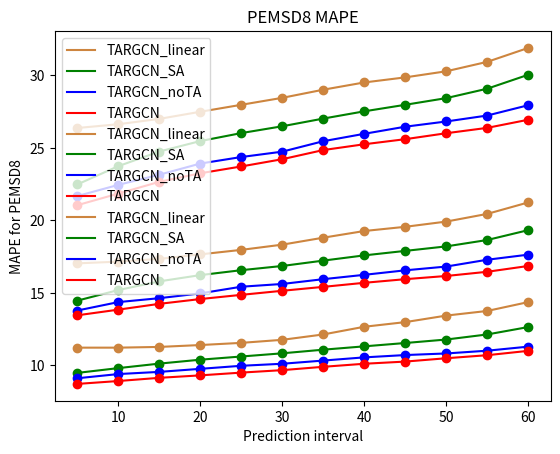

The script that saved this image:
import matplotlib.pyplot as plt
import numpy as np


class PeMSD8():
    def __init__(self):
        super(PeMSD8, self).__init__()

    def MAE(self):
        VAR  = [17.78, 18.93, 19.52, 20.45, 21.26, 22, 22.97, 23.72, 24.45, 25.04, 25.6, 26.19]
        SAR  = [14.48, 16.26, 17.94,19.4, 20.92, 22.33, 23.98, 25.55, 27.03, None,None,None]
        DCRNN  = [13.5,14.81,15.66,16.46,17.18,17.88,18.66,19.36,20.19,20.84,21.64,22.38]
        ASTGCN  = [14.35,15.59,16.48,17.24,18.05,18.69,19.36,20,20.62,21.15,21.89,22.41]
        STSGCN  = [14.45,15.28,15.67,16.08,16.5,16.95,17.38,17.81,18.14,18.61,18.94,19.49]
        STGCN  = [13.13,14.29,15.38,16.11,16.9,17.73,18.52,19.32,20.16,20.87,21.51,22.36]
        AGCRN  = [14.12,14.45,15.01,15.35,15.68,16.02,16.5,16.85,17.16,17.47,17.91,18.53]
        Ours_model=[13.46,13.85,14.25,14.58,14.87,15.15,15.42,15.70,15.95,16.17,16.46,16.86]
        my_x_ticks=np.arange(5,65,5)
        # my_x_ticks=['5','10']

        plt.title("PEMSD8 MAE")
        plt.xlabel("Prediction interval")
        plt.ylabel("MAE for PEMSD8")

        plt.plot(my_x_ticks,VAR [:], 'lime',label="VAR")
        plt.plot(my_x_ticks,VAR [:],'o',color='lime')

        plt.plot(my_x_ticks,SAR [:], 'green',label="SVR")
        plt.plot(my_x_ticks,SAR [:], 'go')

        plt.plot(my_x_ticks,DCRNN [:],'b',label="DCRNN")
        plt.plot(my_x_ticks,DCRNN [:], 'bo')

        plt.plot(my_x_ticks,ASTGCN [:], 'peru',label="ASTGCN")
        plt.plot(my_x_ticks,ASTGCN [:], 'o',color='peru')

        plt.plot(my_x_ticks,STGCN [:], 'pink',label="STGCN")
        plt.plot(my_x_ticks,STGCN [:], 'o',color='pink')

        plt.plot(my_x_ticks,STSGCN [:], 'blueviolet',label="STSGCN")
        plt.plot(my_x_ticks,STSGCN [:], 'o',color='blueviolet')

        plt.plot(my_x_ticks,AGCRN [:],'black', label="AGCRN")
        plt.plot(my_x_ticks,AGCRN [:], 'o',color='black')

        plt.plot(my_x_ticks,Ours_model[:], 'red',label="Ours")
        plt.plot(my_x_ticks,Ours_model[:], 'o',color='red')



        plt.legend()  # 显示图例
        plt.show()
    def RMSE(self):
        VAR = [26.99,28.77,29.77,31.09,32.19,33.41,34.51,35.71,36.62,37.47,38.28,39]
        SAR = [22.16,25.17,27.74,30.27,31.41,34.53,36.68,38.86,40.95,None,None,None]
        DCRNN= [20.75,22.98,24.81,25.77,26.62,27.92,28.97,29.91,31.12,31.91,32.96,34.72]
        ASTGCN = [21.77,23.65,25.38,26.51,27.32,28.19,29.18,30.2,30.78,31.65,32.49,33.75]
        STSGCN= [22.3,23.85,24.34,25.24,25.92,26.59,27.3,28,28.48,29.06,29.62,30.51]
        STGCN = [20.38,22.28,23.78,25.24,26.28,27.3,28.49,29.62,30.7,31.65,32.69,33.72]
        AGCRN = [21.95,22.78,23.61,24.21,24.88,25.58,26.22,26.8,27.33,27.84,28.5,29.4]

        Ours_model=[21.05,21.85,22.66,23.25,23.72,24.22,24.85,25.25,25.6,26.01,26.38,26.94]
        my_x_ticks=np.arange(5,65,5)
        # my_x_ticks=['5','10']

        plt.title("PEMSD8 RMSE")
        plt.xlabel("Prediction interval")
        plt.ylabel("RMSE for PEMSD8")

        plt.plot(my_x_ticks,VAR[:], 'lime',label="VAR")
        plt.plot(my_x_ticks,VAR[:],'o',color='lime')

        plt.plot(my_x_ticks,SAR[:], 'green',label="SVR")
        plt.plot(my_x_ticks,SAR[:], 'go')

        plt.plot(my_x_ticks,DCRNN[:],'b',label="DCRNN")
        plt.plot(my_x_ticks,DCRNN[:], 'bo')

        plt.plot(my_x_ticks,ASTGCN[:], 'peru',label="ASTGCN")
        plt.plot(my_x_ticks,ASTGCN[:], 'o',color='peru')

        plt.plot(my_x_ticks,STGCN[:], 'pink',label="STGCN")
        plt.plot(my_x_ticks,STGCN[:], 'o',color='pink')

        plt.plot(my_x_ticks,STSGCN[:], 'blueviolet',label="STSGCN")
        plt.plot(my_x_ticks,STSGCN[:], 'o',color='blueviolet')

        plt.plot(my_x_ticks,AGCRN[:],'black', label="AGCRN")
        plt.plot(my_x_ticks,AGCRN[:], 'o',color='black')

        plt.plot(my_x_ticks,Ours_model[:], 'red',label="Ours")
        plt.plot(my_x_ticks,Ours_model[:], 'o',color='red')
        # y_ticks=np.arange(20,50,5)
        # plt.yticks(y_ticks)


        plt.legend()  # 显示图例
        plt.show()
    def MAPE(self):
        VAR = [11.21,12.18,12.52,13.16,13.69,14.31,14.9,15.43,15.94,16.42,16.89,17.32]
        SAR = [9.05,10.11,11.08,12,13,14.05,15.09,16.14,17.32,None,None,None]
        DCRNN= [8.86,9.5,10,10.46,10.89,11.34,11.82,12.32,12.75,13.12,13.63,14.21]
        ASTGCN = [9.95,10.57,11.03,11.48,11.82,12.25,12.7,13.1,13.52,13.92,14.5,15.23]
        STSGCN= [9.48,9.85,10.14,10.35,10.57,10.81,11.07,11.28,11.48,11.66,11.91,12.27]
        STGCN = [8.66,9.28,9.77,10.23,10.61,11.05,11.46,11.85,12.26,12.64,12.95,13.34]
        AGCRN = [9.27,9.45,9.7,9.82,10.02,10.25,10.51,10.74,10.85,11.08,11.33,11.69]
        Ours_model=[8.73,8.93,9.15,9.32,9.51,9.68,9.91,10.12,10.27,10.50,10.71,11.01]
        my_x_ticks=np.arange(5,65,5)
        # my_x_ticks=['5','10']

        plt.title("PEMSD8 MAPE")
        plt.xlabel("Prediction interval")
        plt.ylabel("MAPE for PEMSD8")

        plt.plot(my_x_ticks,VAR[:], 'lime',label="VAR")
        plt.plot(my_x_ticks,VAR[:],'o',color='lime')

        plt.plot(my_x_ticks,SAR[:], 'green',label="SVR")
        plt.plot(my_x_ticks,SAR[:], 'go')

        plt.plot(my_x_ticks,DCRNN[:],'b',label="DCRNN")
        plt.plot(my_x_ticks,DCRNN[:], 'bo')

        plt.plot(my_x_ticks,ASTGCN[:], 'peru',label="ASTGCN")
        plt.plot(my_x_ticks,ASTGCN[:], 'o',color='peru')

        plt.plot(my_x_ticks,STGCN[:], 'pink',label="STGCN")
        plt.plot(my_x_ticks,STGCN[:], 'o',color='pink')

        plt.plot(my_x_ticks,STSGCN[:], 'blueviolet',label="STSGCN")
        plt.plot(my_x_ticks,STSGCN[:], 'o',color='blueviolet')

        plt.plot(my_x_ticks,AGCRN[:],'black', label="AGCRN")
        plt.plot(my_x_ticks,AGCRN[:], 'o',color='black')

        plt.plot(my_x_ticks,Ours_model[:], 'red',label="Ours")
        plt.plot(my_x_ticks,Ours_model[:], 'o',color='red')
        # y_ticks=np.arange(20,50,5)
        # plt.yticks(y_ticks)


        plt.legend()  # 显示图例
        plt.show()

class PeMSD4():
    def __init__(self):
        super(PeMSD4, self).__init__()

    def MAE(self):
        VAR = [19.52,20.93,21.97,22.72,23.23,23.72,24.21,24.66,25.46,25.79,26.15,26.95]
        SVR = [18.84,20.67,22.5,24.23,25.94,27.72,29.51,None,None,None,None,None]
        DCRNN  = [17.62,19.05,20.3,21.28,22.19,23.17,24.17,25.22,26.16,27.07,28.14,29.32]
        ASTGCN  = [18.15,19.23,20.15,20.82,21.43,22.15,22.8,23.41,23.58,24.76,25.68,26.55]
        STSGCN  = [17.75,18.59,19.16,19.63,20.16,20.6,21.09,21.55,21.95,22.34,22.86,23.38]
        STGCN  = [16.8,18.14,19.23,20.28,21.06,21.83,22.74,23.72,24.86,25.48,26.19,26.97]
        AGCRN  = [18.8,18.95,19.11,19.28,19.41,19.66,19.84,20.08,20.27,20.42,20.81,21.44]

        Ours_model=[18.05,18.18,18.45,18.71,18.92,19.08,19.26,19.58,19.8,19.95,20.16,20.55]
        my_x_ticks=np.arange(5,65,5)
        # my_x_ticks=['5','10']
        # plt.yticks([0,18,20,22,24,26,28,30])

        plt.title("PEMSD4 MAE")
        plt.xlabel("Prediction interval")
        plt.ylabel("MAE for PEMSD4")

        plt.plot(my_x_ticks,VAR [:], 'lime',label="VAR")
        plt.plot(my_x_ticks,VAR [:],'o',color='lime')

        plt.plot(my_x_ticks,SVR [:], 'green',label="SVR")
        plt.plot(my_x_ticks,SVR [:], 'go')

        plt.plot(my_x_ticks,DCRNN [:],'b',label="DCRNN")
        plt.plot(my_x_ticks,DCRNN [:], 'bo')

        plt.plot(my_x_ticks,ASTGCN [:], 'peru',label="ASTGCN")
        plt.plot(my_x_ticks,ASTGCN [:], 'o',color='peru')

        plt.plot(my_x_ticks,STGCN [:], 'pink',label="STGCN")
        plt.plot(my_x_ticks,STGCN [:], 'o',color='pink')

        plt.plot(my_x_ticks,STSGCN [:], 'blueviolet',label="STSGCN")
        plt.plot(my_x_ticks,STSGCN [:], 'o',color='blueviolet')

        plt.plot(my_x_ticks,AGCRN [:],'black', label="AGCRN")
        plt.plot(my_x_ticks,AGCRN [:], 'o',color='black')

        plt.plot(my_x_ticks,Ours_model[:], 'red',label="Ours")
        plt.plot(my_x_ticks,Ours_model[:], 'o',color='red')



        plt.legend()  # 显示图例
        plt.show()
    def RMSE(self):
        VAR = [31.27,33.2,34.4,35.39,35.97,36.6,37.21,37.89,38.47,39.01,39.7,40.35]
        # SVR = [29.95,32.65,35.31,37.81,40.15,42.77,45.08,47.5,50,53.89,57.2,62]
        SVR = [29.95,32.65,35.31,37.81,40.15,42.77,45.00,None,None,None,None,None]
        DCRNN= [28.09,30.28,32.15,33.47,34.76,36.37,37.58,39.02,40.39,41.71,43.28,44.93]
        ASTGCN = [28.55,30.27,31.48,32.46,33.31,34.14,35.28,36.41,36.95,37.81,38.95,40.15]
        STSGCN= [28.88,29.95,31.52,32.14,32.76,33.59,34.28,34.81,35.75,36.58,37.22,37.85]
        STGCN = [27.12,29.06,30.72,32.07,33.21,34.28,35.51,36.77,38,39.06,40.02,41.15]
        AGCRN = [29.83,30.22,30.72,31.24,31.72,31.99,32.56,32.98,33.32,33.74,34.12,34.97]

        Ours_model=[29.62,30.09,30.62,31.25,31.67,31.84,32.28,32.78,33.18,33.48,33.86,34.38]
        my_x_ticks=np.arange(5,65,5)
        # my_x_ticks=['5','10']

        plt.title("PEMSD4 RMSE")
        plt.xlabel("Prediction interval")
        plt.ylabel("RMSE for PEMSD4")

        plt.plot(my_x_ticks,VAR[:], 'lime',label="VAR")
        plt.plot(my_x_ticks,VAR[:],'o',color='lime')

        plt.plot(my_x_ticks,SVR[:], 'green',label="SVR")
        plt.plot(my_x_ticks,SVR[:], 'go')

        plt.plot(my_x_ticks,DCRNN[:],'b',label="DCRNN")
        plt.plot(my_x_ticks,DCRNN[:], 'bo')

        plt.plot(my_x_ticks,ASTGCN[:], 'peru',label="ASTGCN")
        plt.plot(my_x_ticks,ASTGCN[:], 'o',color='peru')

        plt.plot(my_x_ticks,STGCN[:], 'pink',label="STGCN")
        plt.plot(my_x_ticks,STGCN[:], 'o',color='pink')

        plt.plot(my_x_ticks,STSGCN[:], 'blueviolet',label="STSGCN")
        plt.plot(my_x_ticks,STSGCN[:], 'o',color='blueviolet')

        plt.plot(my_x_ticks,AGCRN[:],'black', label="AGCRN")
        plt.plot(my_x_ticks,AGCRN[:], 'o',color='black')

        plt.plot(my_x_ticks,Ours_model[:], 'red',label="Ours")
        plt.plot(my_x_ticks,Ours_model[:], 'o',color='red')
        # y_ticks=np.arange(20,50,5)
        # plt.yticks(y_ticks)


        plt.legend()  # 显示图例
        plt.show()
    def MAPE(self):
        VAR = [14.09,15.4,16.37,17,17.52,17.97,18.56,19.03,19.5,19.96,20.47,20.96]
        # SVR = [12.27,13.46,14.69,15.97,16.96,18.64,19.57,20.83,21.18,23.66,25.37,26.73]
        SVR = [12.27,13.46,14.69,15.97,16.96,18.64,19.57,20.83,21.18,None,None,None]
        DCRNN= [11.8,12.97,13.8,14.37,15.05,15.27,16.4,17.03,17.89,18.46,19.23,20.08]
        ASTGCN = [12.8,13.44,14.07,14.58,15.08,15.52,16.08,16.6,17.07,17.7,18.37,19.14]
        STSGCN= [11.97,12.45,12.83,13.11,13.33,13.57,13.83,14.17,14.47,14.78,14.95,15.53]
        STGCN = [11.36,12.17,12.87,13.36,13.76,14.16,14.63,15.17,15.61,16.03,16.4,16.84]
        AGCRN = [12.12,12.18,12.35,12.48,12.54,12.69,12.94,13.17,13.32,13.48,13.76,14.12]

        Ours_model=[12.04,12.11,12.3,12.45,12.52,12.64,12.82,13.01,13.14,13.22,13.37,13.6]
        my_x_ticks=np.arange(5,65,5)
        # my_x_ticks=['5','10']

        plt.title("PEMSD4 MAPE")
        plt.xlabel("Prediction interval")
        plt.ylabel("MAPE for PEMSD4")

        plt.plot(my_x_ticks,VAR[:], 'lime',label="VAR")
        plt.plot(my_x_ticks,VAR[:],'o',color='lime')

        plt.plot(my_x_ticks,SVR[:], 'green',label="SVR")
        plt.plot(my_x_ticks,SVR[:], 'go')

        plt.plot(my_x_ticks,DCRNN[:],'b',label="DCRNN")
        plt.plot(my_x_ticks,DCRNN[:], 'bo')

        plt.plot(my_x_ticks,ASTGCN[:], 'peru',label="ASTGCN")
        plt.plot(my_x_ticks,ASTGCN[:], 'o',color='peru')

        plt.plot(my_x_ticks,STGCN[:], 'pink',label="STGCN")
        plt.plot(my_x_ticks,STGCN[:], 'o',color='pink')

        plt.plot(my_x_ticks,STSGCN[:], 'blueviolet',label="STSGCN")
        plt.plot(my_x_ticks,STSGCN[:], 'o',color='blueviolet')

        plt.plot(my_x_ticks,AGCRN[:],'black', label="AGCRN")
        plt.plot(my_x_ticks,AGCRN[:], 'o',color='black')

        plt.plot(my_x_ticks,Ours_model[:], 'red',label="Ours")
        plt.plot(my_x_ticks,Ours_model[:], 'o',color='red')
        # y_ticks=np.arange(20,50,5)
        # plt.yticks(y_ticks)


        plt.legend()  # 显示图例
        plt.show()

class PeMSD7():
    def __init__(self):
        super(PeMSD7, self).__init__()

    def MAE(self):
        VAR = []
        SAR = []
        DCRNN  = [18.55,20.52,21.33,22.05,22.65,23.38,24.03,24.69,25.43,26.11,26.81,27.56]
        ASTGCN  = [19.22,21.21,22.59,23.74,24.88,25.59,26.62,27.59,28.43,29.44,30.72,31.98]
        STSGCN  = [18.38,20,21.21,22.1,22.95,23.74,24.57,25.34,26.14,26.86,27.65,28.62]
        STGCN  = [17.65,19.92,21.93,23.61,25.09,26.62,28.19,29.92,31.74,33.19,34.69,36.33]
        AGCRN  = [19.02,19.4,19.98,20.52,20.99,21.34,21.65,21.95,22.32,22.45,22.85,23.64]

        Ours_model=[18.27,19,19.69,20.23,20.71,21.07,21.37,21.68,21.96,22.25,22.47,22.85]
        my_x_ticks=np.arange(5,65,5)
        # my_x_ticks=['5','10']

        plt.title("PEMS07 MAE")
        plt.xlabel("Time")
        plt.ylabel("MAE")

        # plt.plot(my_x_ticks,VAR [:], 'red',label="VAR")
        # plt.plot(my_x_ticks,VAR [:],'ro')

        # plt.plot(my_x_ticks,SAR [:], 'green',label="SVR")
        # plt.plot(my_x_ticks,SAR [:], 'go')

        plt.plot(my_x_ticks,DCRNN [:],'b',label="DCRNN")
        plt.plot(my_x_ticks,DCRNN [:], 'bo')

        plt.plot(my_x_ticks,ASTGCN [:], 'peru',label="ASTGCN")
        plt.plot(my_x_ticks,ASTGCN [:], 'o',color='peru')

        plt.plot(my_x_ticks,STGCN [:], 'pink',label="STGCN")
        plt.plot(my_x_ticks,STGCN [:], 'o',color='pink')

        plt.plot(my_x_ticks,STSGCN [:], 'blueviolet',label="STSGCN")
        plt.plot(my_x_ticks,STSGCN [:], 'o',color='blueviolet')

        plt.plot(my_x_ticks,AGCRN [:],'black', label="AGCRN")
        plt.plot(my_x_ticks,AGCRN [:], 'o',color='black')

        plt.plot(my_x_ticks,Ours_model[:], 'lime',label="Ours")
        plt.plot(my_x_ticks,Ours_model[:], 'o',color='lime')



        plt.legend()  # 显示图例
        plt.show()
    def RMSE(self):
        # VAR = [31.27,33.2,34.4,35.39,35.97,36.6,37.21,37.89,38.47,39.01,39.7,40.35]
        # SAR = [29.95,32.65,35.31,37.81,40.15,42.77,45.08,47.5,50,53.89,57.2,62]
        DCRNN= [28.8,31.34,32.96,34.16,35.23,36.28,37.26,38.1,39,39.86,40.92,42.04]
        ASTGCN = [29.5,32.62,34.64,36.34,37.68,38.96,40.36,41.56,42.82,44.16,45.78,47.32]
        STSGCN= [29.3,32.18,34.1,35.84,37.36,38.8,40.36,41.48,42.64,44.02,45.36,46.76]
        STGCN = [27.54,30.92,33.38,35.7,37.6,39.58,41.6,43.66,45.84,47.62,49.52,51.56]
        AGCRN = [30.53,31.63,32.68,33.69,34.45,35.09,35.89,36.44,36.97,37.65,38.33,38.98]

        Ours_model=[29.41,31.1,32.47,33.61,34.57,35.36,36.06,36.72,37.3,37.78,38.16,38.66]
        my_x_ticks=np.arange(5,65,5)
        # my_x_ticks=['5','10']

        plt.title("PEMS07 RMSE")
        plt.xlabel("Time")
        plt.ylabel("RMSE")

        # plt.plot(my_x_ticks,VAR[:], 'red',label="VAR")
        # plt.plot(my_x_ticks,VAR[:],'ro')

        # plt.plot(my_x_ticks,SAR[:], 'green',label="SVR")
        # plt.plot(my_x_ticks,SAR[:], 'go')

        plt.plot(my_x_ticks,DCRNN[:],'b',label="DCRNN")
        plt.plot(my_x_ticks,DCRNN[:], 'bo')

        plt.plot(my_x_ticks,ASTGCN[:], 'peru',label="ASTGCN")
        plt.plot(my_x_ticks,ASTGCN[:], 'o',color='peru')

        plt.plot(my_x_ticks,STGCN[:], 'pink',label="STGCN")
        plt.plot(my_x_ticks,STGCN[:], 'o',color='pink')

        plt.plot(my_x_ticks,STSGCN[:], 'blueviolet',label="STSGCN")
        plt.plot(my_x_ticks,STSGCN[:], 'o',color='blueviolet')

        plt.plot(my_x_ticks,AGCRN[:],'black', label="AGCRN")
        plt.plot(my_x_ticks,AGCRN[:], 'o',color='black')

        plt.plot(my_x_ticks,Ours_model[:], 'lime',label="Ours")
        plt.plot(my_x_ticks,Ours_model[:], 'o',color='lime')
        # y_ticks=np.arange(20,50,5)
        # plt.yticks(y_ticks)


        plt.legend()  # 显示图例
        plt.show()
    def MAPE(self):
        # VAR = [14.09,15.4,16.37,17,17.52,17.97,18.56,19.03,19.5,19.96,20.47,20.96]
        # SAR = [12.27,13.46,14.69,15.97,16.96,18.64,19.57,20.83,21.18,23.66,25.37,26.73]
        DCRNN= [8.42,8.92,9.26,9.61,9.88,10.16,10.46,10.8,11.03,11.34,11.68,12.12]
        ASTGCN = [8.65,9.3,9.91,10.39,10.88,11.42,11.96,12.61,13.21,13.88,14.65,15.46]
        STSGCN= [7.85,8.5,8.96,9.34,9.67,10.02,10.3,10.7,11,11.29,11.66,12.1]
        STGCN = [7.8,8.88,9.73,10.45,11.11,11.8,12.66,13.49,14.26,14.95,15.61,16.3]
        AGCRN = [8.1,8.19,8.4,8.6,8.75,8.91,9.1,9.21,9.32,9.39,9.53,9.83]

        Ours_model=[8.04,8.23,8.39,8.56,8.74,8.89,8.99,9.11,9.23,9.39,9.51,9.7]
        my_x_ticks=np.arange(5,65,5)
        # my_x_ticks=['5','10']

        plt.title("PEMS07 MAPE")
        plt.xlabel("Time")
        plt.ylabel("MAPE(%)")

        # plt.plot(my_x_ticks,VAR[:], 'red',label="VAR")
        # plt.plot(my_x_ticks,VAR[:],'ro')

        # plt.plot(my_x_ticks,SAR[:], 'green',label="SVR")
        # plt.plot(my_x_ticks,SAR[:], 'go')

        plt.plot(my_x_ticks,DCRNN[:],'b',label="DCRNN")
        plt.plot(my_x_ticks,DCRNN[:], 'bo')

        plt.plot(my_x_ticks,ASTGCN[:], 'peru',label="ASTGCN")
        plt.plot(my_x_ticks,ASTGCN[:], 'o',color='peru')

        plt.plot(my_x_ticks,STGCN[:], 'pink',label="STGCN")
        plt.plot(my_x_ticks,STGCN[:], 'o',color='pink')

        plt.plot(my_x_ticks,STSGCN[:], 'blueviolet',label="STSGCN")
        plt.plot(my_x_ticks,STSGCN[:], 'o',color='blueviolet')

        plt.plot(my_x_ticks,AGCRN[:],'black', label="AGCRN")
        plt.plot(my_x_ticks,AGCRN[:], 'o',color='black')

        plt.plot(my_x_ticks,Ours_model[:], 'lime',label="Ours")
        plt.plot(my_x_ticks,Ours_model[:], 'o',color='lime')
        # y_ticks=np.arange(20,50,5)
        # plt.yticks(y_ticks)


        plt.legend()  # 显示图例
        plt.show()

class ablation_result():
    def __init__(self):
        super(ablation_result,self).__init__()

    def MAE(self):
        TA_GCN_linear  = [17.04,17.16,17.35,17.66,17.97,18.33,18.81,19.27,19.56,19.92,20.45,21.24]
        TA_GCN_SA  =     [14.47,15.2,15.8,16.23,16.57,16.86,17.23,17.59,17.9,18.21,18.65,19.33]
        TA_GCN_noTA  =   [13.79,14.37,14.64,14.97,15.43,15.62,15.95,16.25,16.56,16.82,17.29,17.64]
        TA_GCN=         [13.46,13.85,14.25,14.58,14.87,15.15,15.42,15.70,15.95,16.17,16.46,16.86]
        my_x_ticks=np.arange(5,65,5)
        # my_x_ticks=['5','10']

        plt.title("PEMSD8 MAE")
        plt.xlabel("Prediction interval")
        plt.ylabel("MAE for PEMSD8")

        plt.plot(my_x_ticks,TA_GCN_linear [:], 'peru',label="TARGCN_linear")
        plt.plot(my_x_ticks,TA_GCN_linear [:],'o',color='peru')

        plt.plot(my_x_ticks,TA_GCN_SA [:], 'green',label="TARGCN_SA")
        plt.plot(my_x_ticks,TA_GCN_SA [:], 'go')

        plt.plot(my_x_ticks,TA_GCN_noTA [:],'b',label="TARGCN_noTA")
        plt.plot(my_x_ticks,TA_GCN_noTA [:], 'bo')

        plt.plot(my_x_ticks,TA_GCN [:], 'red',label="TARGCN")
        plt.plot(my_x_ticks,TA_GCN [:], 'o',color='red')





        plt.legend()  # 显示图例
        plt.show()
    def RMSE(self):
        TA_GCN_linear = [26.37,26.63,27,27.49,27.97,28.45,29.01,29.51,29.86,30.28,30.93,31.89]
        TA_GCN_SA = [22.48,23.74,24.75,25.47,26.02,26.49,27.02,27.52,27.97,28.43,29.08,30.04]
        TA_GCN_noTA = [21.68,22.45,23.15,23.92,24.37,24.74,25.46,25.97,26.46,26.82,27.23,27.94]
        TA_GCN = [21.05,21.85,22.66,23.25,23.72,24.22,24.85,25.25,25.6,26.01,26.38,26.94]
        my_x_ticks = np.arange(5, 65, 5)
        # my_x_ticks=['5','10']

        plt.title("PEMSD8 RMSE")
        plt.xlabel("Prediction interval")
        plt.ylabel("RMSE for PEMSD8")

        plt.plot(my_x_ticks, TA_GCN_linear[:], 'peru', label="TARGCN_linear")
        plt.plot(my_x_ticks, TA_GCN_linear[:], 'o',color='peru')

        plt.plot(my_x_ticks, TA_GCN_SA[:], 'green', label="TARGCN_SA")
        plt.plot(my_x_ticks, TA_GCN_SA[:], 'go')

        plt.plot(my_x_ticks, TA_GCN_noTA[:], 'b', label="TARGCN_noTA")
        plt.plot(my_x_ticks, TA_GCN_noTA[:], 'bo')

        plt.plot(my_x_ticks, TA_GCN[:], 'red', label="TARGCN")
        plt.plot(my_x_ticks, TA_GCN[:], 'o', color='red')


        plt.legend()  # 显示图例

        plt.show()

    def MAPE(self):
        TA_GCN_linear = [11.23,11.23,11.28,11.41,11.56,11.77,12.14,12.67,12.99,13.44,13.76,14.37]
        TA_GCN_SA = [9.49,9.82,10.13,10.40,10.62,10.84,11.09,11.32,11.55,11.79,12.14,12.65]
        TA_GCN_noTA = [9.12,9.41,9.56,9.77,9.98,10.12,10.34,10.56,10.72,10.83,11.02,11.30]
        TA_GCN = [8.73,8.93,9.15,9.32,9.51,9.68,9.91,10.12,10.27,10.50,10.71,11.01]
        my_x_ticks = np.arange(5, 65, 5)
        # my_x_ticks=['5','10']

        plt.title("PEMSD8 MAPE")
        plt.xlabel("Prediction interval")
        plt.ylabel("MAPE for PEMSD8")

        plt.plot(my_x_ticks, TA_GCN_linear[:], 'peru', label="TARGCN_linear")
        plt.plot(my_x_ticks, TA_GCN_linear[:], 'o',color='peru')

        plt.plot(my_x_ticks, TA_GCN_SA[:], 'green', label="TARGCN_SA")
        plt.plot(my_x_ticks, TA_GCN_SA[:], 'go')

        plt.plot(my_x_ticks, TA_GCN_noTA[:], 'b', label="TARGCN_noTA")
        plt.plot(my_x_ticks, TA_GCN_noTA[:], 'bo')

        plt.plot(my_x_ticks, TA_GCN[:], 'red', label="TARGCN")
        plt.plot(my_x_ticks, TA_GCN[:], 'o', color='red')


        plt.legend()  # 显示图例
        # [redacted]
        plt.show()


if __name__=='__main__':
    PeMSD8=PeMSD8()
    PeMSD4=PeMSD4()
    PeMSD7 = PeMSD7()
    ablation_result=ablation_result()
    # PeMSD8.MAE()
    # PeMSD8.RMSE()
    # PeMSD8.MAPE()
    # PeMSD4.MAE()
    # PeMSD4.RMSE()
    # PeMSD4.MAPE()
    # PeMSD7.MAE()
    # PeMSD7.RMSE()
    # PeMSD7.MAPE()
    ablation_result.MAE()
    ablation_result.RMSE()
    ablation_result.MAPE()
